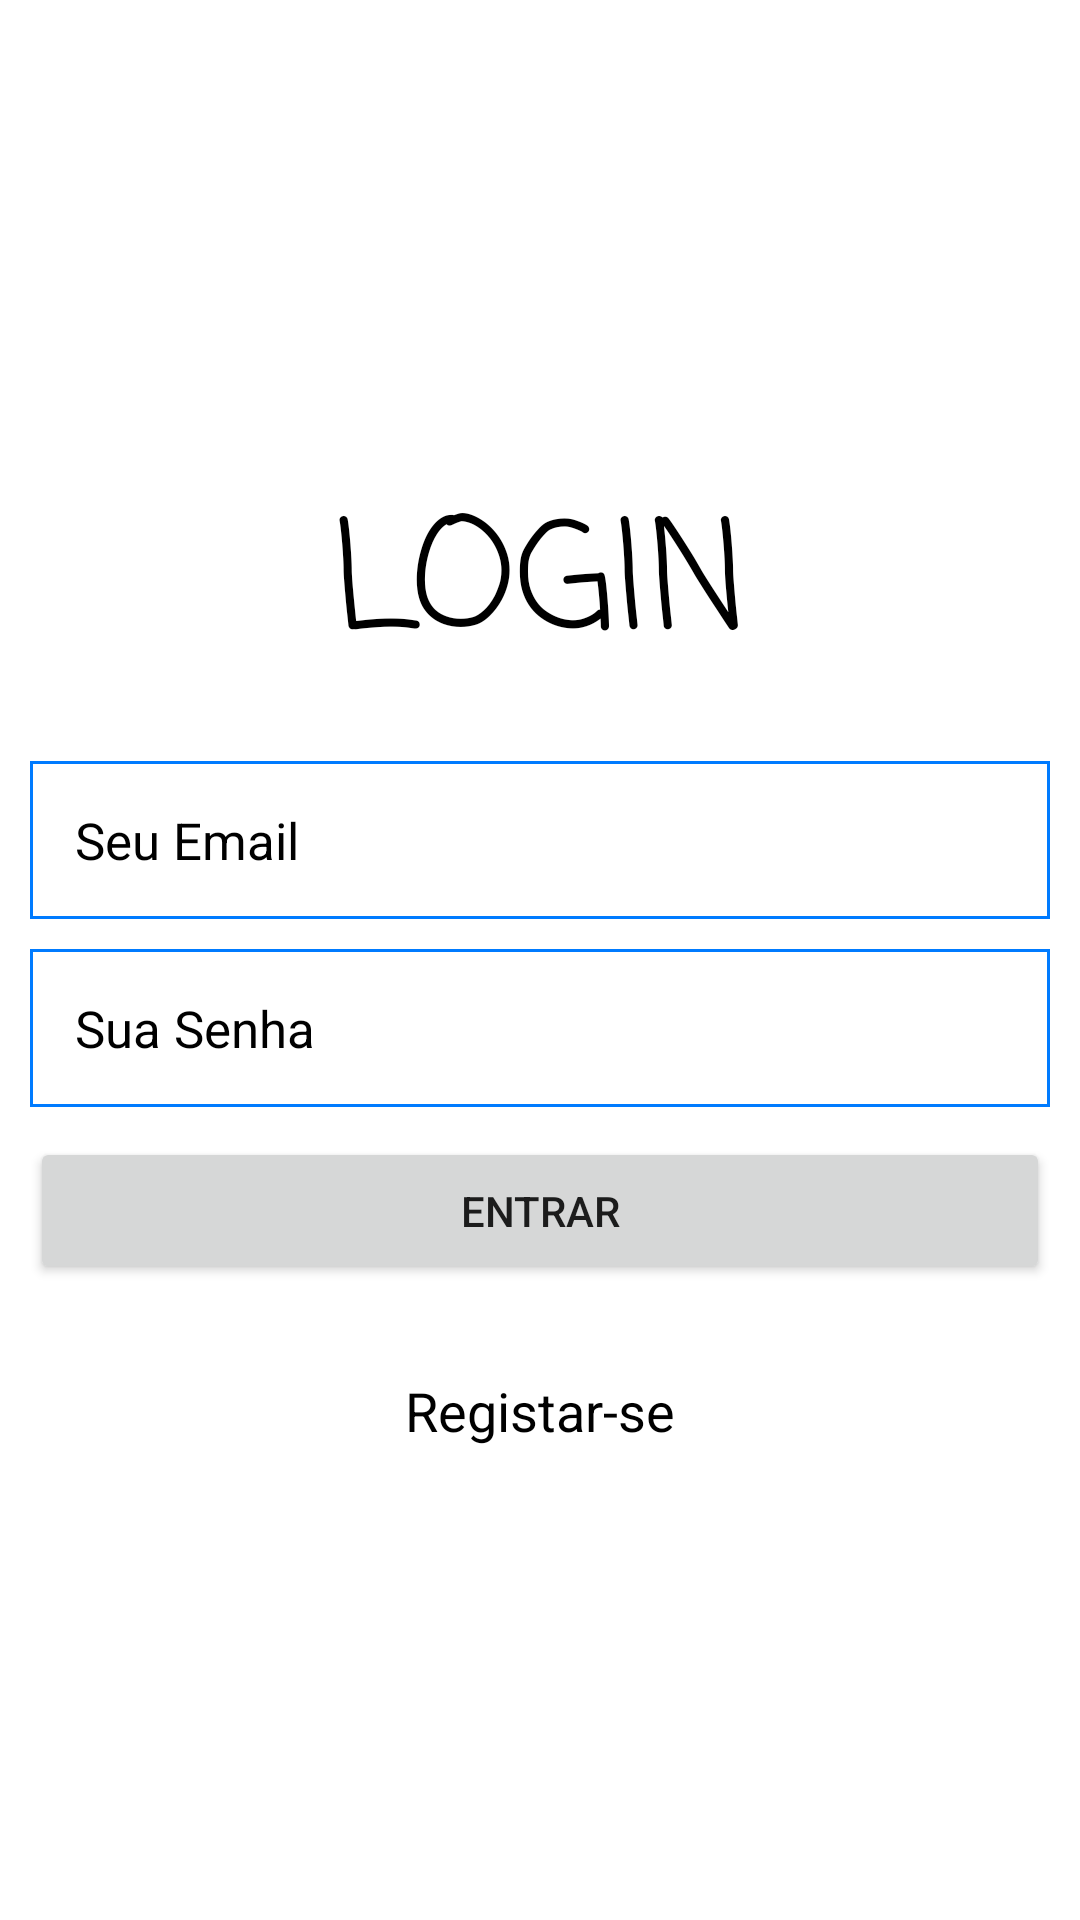

Android layout source for this screen:
<!-- AndroidManifest.xml: application theme Theme.Marketplace -->
<!-- res/layout/activity_login.xml -->
<?xml version="1.0" encoding="utf-8"?>
<LinearLayout xmlns:android="http://schemas.android.com/apk/res/android"
    xmlns:app="http://schemas.android.com/apk/res-auto"
    xmlns:tools="http://schemas.android.com/tools"
    android:layout_width="match_parent"
    android:layout_height="match_parent"
    android:background="@color/white"
    android:gravity="center"
    android:padding="10dp"
    android:orientation="vertical"
    tools:context=".View.LoginActivity">
    <TextView
        android:layout_width="match_parent"
        android:layout_height="wrap_content"
        android:textColor="@color/black"
        android:fontFamily="casual"
        android:text="LOGIN"
        android:gravity="center"
        android:textSize="50sp"
        android:layout_marginBottom="20dp"
        />
    <EditText
        android:id="@+id/email_address"
        android:layout_width="match_parent"
        android:layout_height="wrap_content"
        android:padding="15dp"
        android:textColor="@color/black"
        android:textColorHint="@color/black"
        android:textSize="17sp"
        android:hint="Seu Email"
        android:inputType="textEmailAddress"
        android:layout_marginBottom="10dp"
        android:background="@drawable/border_top"/>
    <EditText
        android:id="@+id/passwsord_user"
        android:layout_width="match_parent"
        android:layout_height="wrap_content"
        android:padding="15dp"
        android:textColor="@color/black"
        android:textColorHint="@color/black"
        android:textSize="17sp"
        android:hint="Sua Senha"
        android:inputType="textPassword"
        android:layout_marginBottom="10dp"
        android:background="@drawable/border_top"/>
    <Button
        android:id="@+id/login_btn"
        android:layout_width="match_parent"
        android:layout_height="wrap_content"
        android:text="Entrar"
        android:padding="15dp"/>
    <LinearLayout
        android:layout_width="match_parent"
        android:layout_marginTop="30dp"
        android:orientation="vertical"
        android:layout_height="wrap_content">
        <TextView
            android:id="@+id/register_btn_go"
            android:layout_width="match_parent"
            android:layout_height="wrap_content"
            android:text="Registar-se"
            android:textColor="@color/black"
            android:textSize="18sp"
            android:textAlignment="center"/>
    </LinearLayout>

</LinearLayout>
<!-- resources referenced by this layout -->
<resources>
  <color name="black">#FF000000</color>
  <color name="white">#FFFFFFFF</color>
  <!-- drawable border_top (drawable) -->
  <?xml version="1.0" encoding="utf-8"?>
  <shape xmlns:android="http://schemas.android.com/apk/res/android">
      <solid
          android:color="@color/white"
          />
      <stroke android:width="1dp" android:color="@color/inactive_icon_color"/>
  
  </shape>
  <style name="Theme.Marketplace" parent="Theme.MaterialComponents.DayNight.NoActionBar">
          
          <item name="colorPrimary">@color/blue</item>
          <item name="colorPrimaryVariant">@color/blue</item>
          <item name="colorOnPrimary">@color/white</item>
          
          <item name="colorSecondary">@color/teal_200</item>
          <item name="colorSecondaryVariant">@color/teal_700</item>
          <item name="colorOnSecondary">@color/black</item>
          
          <item name="android:statusBarColor">@color/blue</item>
          
      </style>
  <color name="inactive_icon_color">#007bff</color>
  <color name="blue">#007bff</color>
  <color name="teal_200">#FF03DAC5</color>
  <color name="teal_700">#FF018786</color>
</resources>
